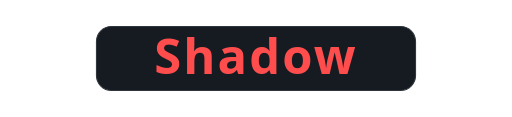
t = 0.00 s
t = 0.85 s: frame unchanged from t = 0.00 s, image omitted
t = 1.28 s: frame unchanged from t = 0.00 s, image omitted
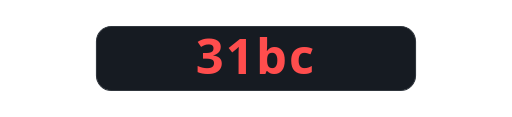
t = 2.00 s
t = 2.85 s: frame unchanged from t = 2.00 s, image omitted
t = 3.28 s: frame unchanged from t = 2.00 s, image omitted

The animated SVG that drew these frames (rendered in a browser with its animation timeline set to each time). Animation: 2 CSS @keyframes rules; one cycle of 4.00 s, repeats indefinitely.

<svg xmlns="http://www.w3.org/2000/svg" width="480" height="110" viewBox="0 0 480 110" role="img" aria-label="Shadow 31bc">
  <title>Shadow 31bc</title>
  <style>
    .name {
      font-family: "Segoe UI", -apple-system, BlinkMacSystemFont, Helvetica, Arial, sans-serif;
      font-size: 46px;
      font-weight: 700;
      letter-spacing: 2px;
      text-anchor: middle;
      fill: #ff4d4d;
    }
    .name-a { animation: fade-a 4s ease-in-out infinite; }
    .name-b { animation: fade-b 4s ease-in-out infinite; }
    @keyframes fade-a {
      0%, 42.5% { opacity: 1; }
      50%, 92.5% { opacity: 0; }
      100% { opacity: 1; }
    }
    @keyframes fade-b {
      0%, 42.5% { opacity: 0; }
      50%, 92.5% { opacity: 1; }
      100% { opacity: 0; }
    }
    @media (prefers-reduced-motion: reduce) {
      .name-a { animation: none; opacity: 1; }
      .name-b { animation: none; opacity: 0; }
    }
  </style>
  <rect x="90" y="25" width="300" height="60" rx="14" fill="#161b22" stroke="#30363d" stroke-width="1"/>
  <text class="name name-a" x="240" y="70">Shadow</text>
  <text class="name name-b" x="240" y="70">31bc</text>
</svg>
